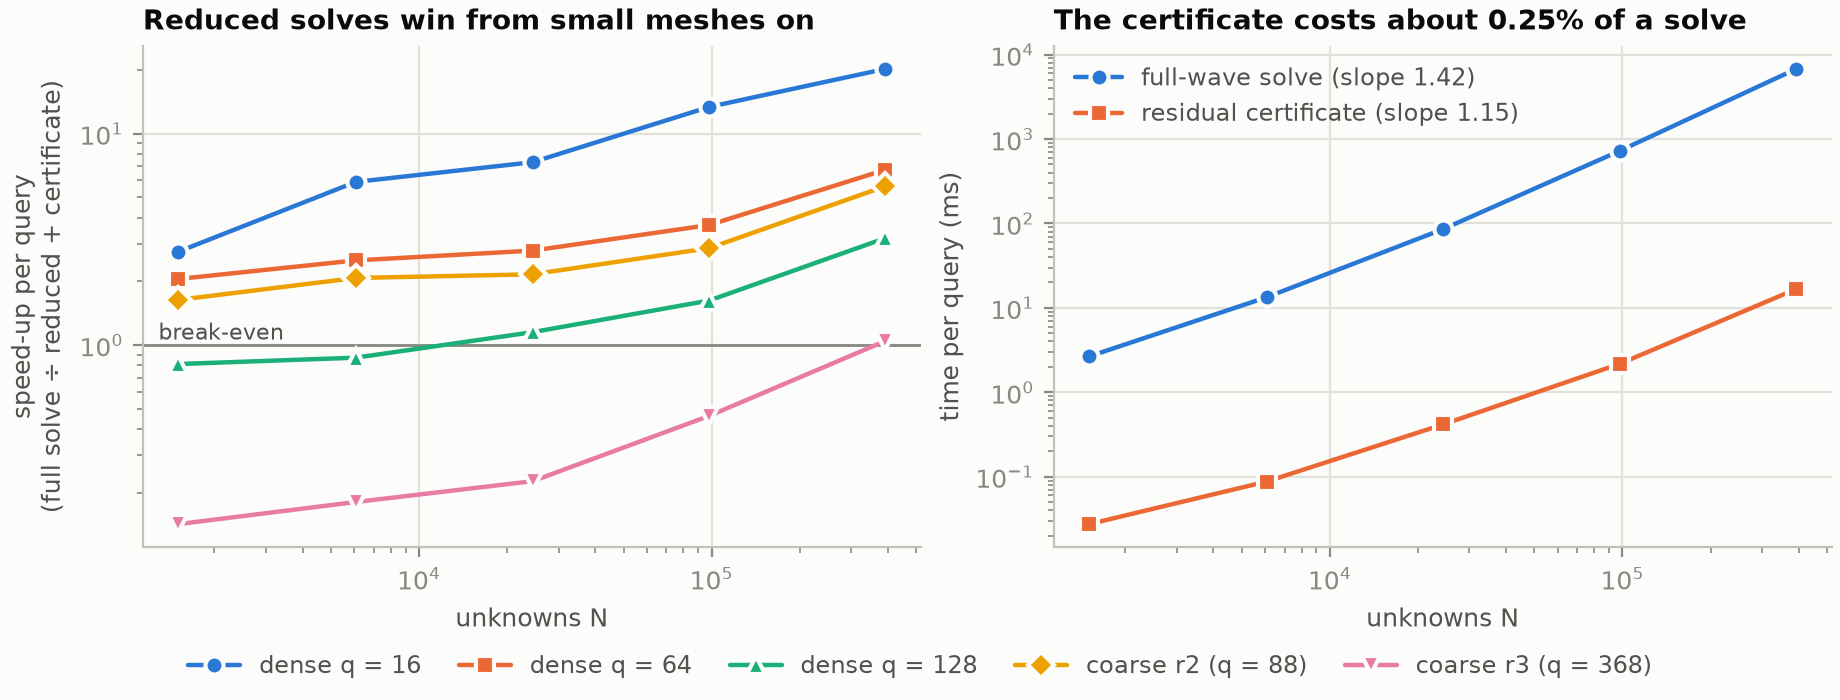

The file beside this chart, header and first rows:
method, N, speedup, t_full_ms, t_eta_ms
dense_q16, 1504, 2.760, , 
dense_q16, 6080, 5.908, , 
dense_q16, 24448, 7.323, , 
dense_q16, 98048, 13.37, , 
dense_q16, 392704, 20.25, , 
dense_q64, 1504, 2.052, , 
dense_q64, 6080, 2.512, , 
dense_q64, 24448, 2.795, , 
dense_q64, 98048, 3.693, , 
dense_q64, 392704, 6.746, , 
dense_q128, 1504, 0.812, , 
dense_q128, 6080, 0.870, , 
dense_q128, 24448, 1.149, , 
dense_q128, 98048, 1.622, , 
dense_q128, 392704, 3.202, , 
coarse_r2, 1504, 1.634, , 
coarse_r2, 6080, 2.074, , 
coarse_r2, 24448, 2.159, , 
coarse_r2, 98048, 2.870, , 
coarse_r2, 392704, 5.640, , 
coarse_r3, 1504, 0.142, , 
coarse_r3, 6080, 0.181, , 
coarse_r3, 24448, 0.227, , 
coarse_r3, 98048, 0.461, , 
coarse_r3, 392704, 1.044, , 
full, 1504, , 2.658, 0.02742
full, 6080, , 13.35, 0.08752
full, 24448, , 86.02, 0.4173
full, 98048, , 726.6, 2.177
full, 392704, , 6781, 16.72
